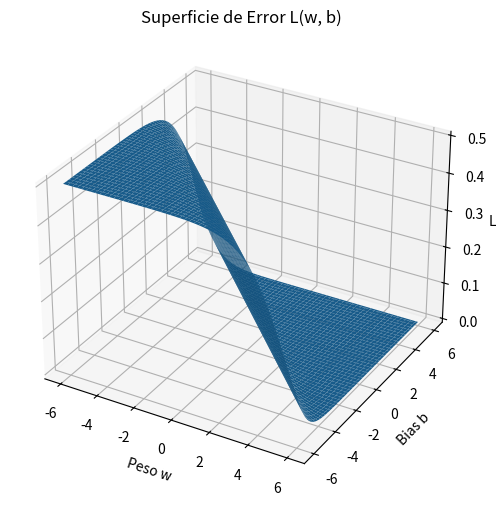

Recreate this plot in Python.
import numpy as np
import matplotlib.pyplot as plt
from mpl_toolkits.mplot3d import Axes3D

# =========================
# Datos
# =========================
x = 1.0
t = 1.0

# Sigmoide
def sigmoid(z):
    return 1 / (1 + np.exp(-z))

# Rango de valores
w_vals = np.linspace(-6, 6, 100)
b_vals = np.linspace(-6, 6, 100)

W, B = np.meshgrid(w_vals, b_vals)

# Forward
Z = W * x + B
Y = sigmoid(Z)

# Loss
L = 0.5 * (Y - t)**2

# =========================
# Gráfica 3D
# =========================
fig = plt.figure(figsize=(9,6))
ax = fig.add_subplot(111, projection='3d')

ax.plot_surface(W, B, L)

ax.set_xlabel("Peso w")
ax.set_ylabel("Bias b")
ax.set_zlabel("Loss")
ax.set_title("Superficie de Error L(w, b)")

plt.show()
